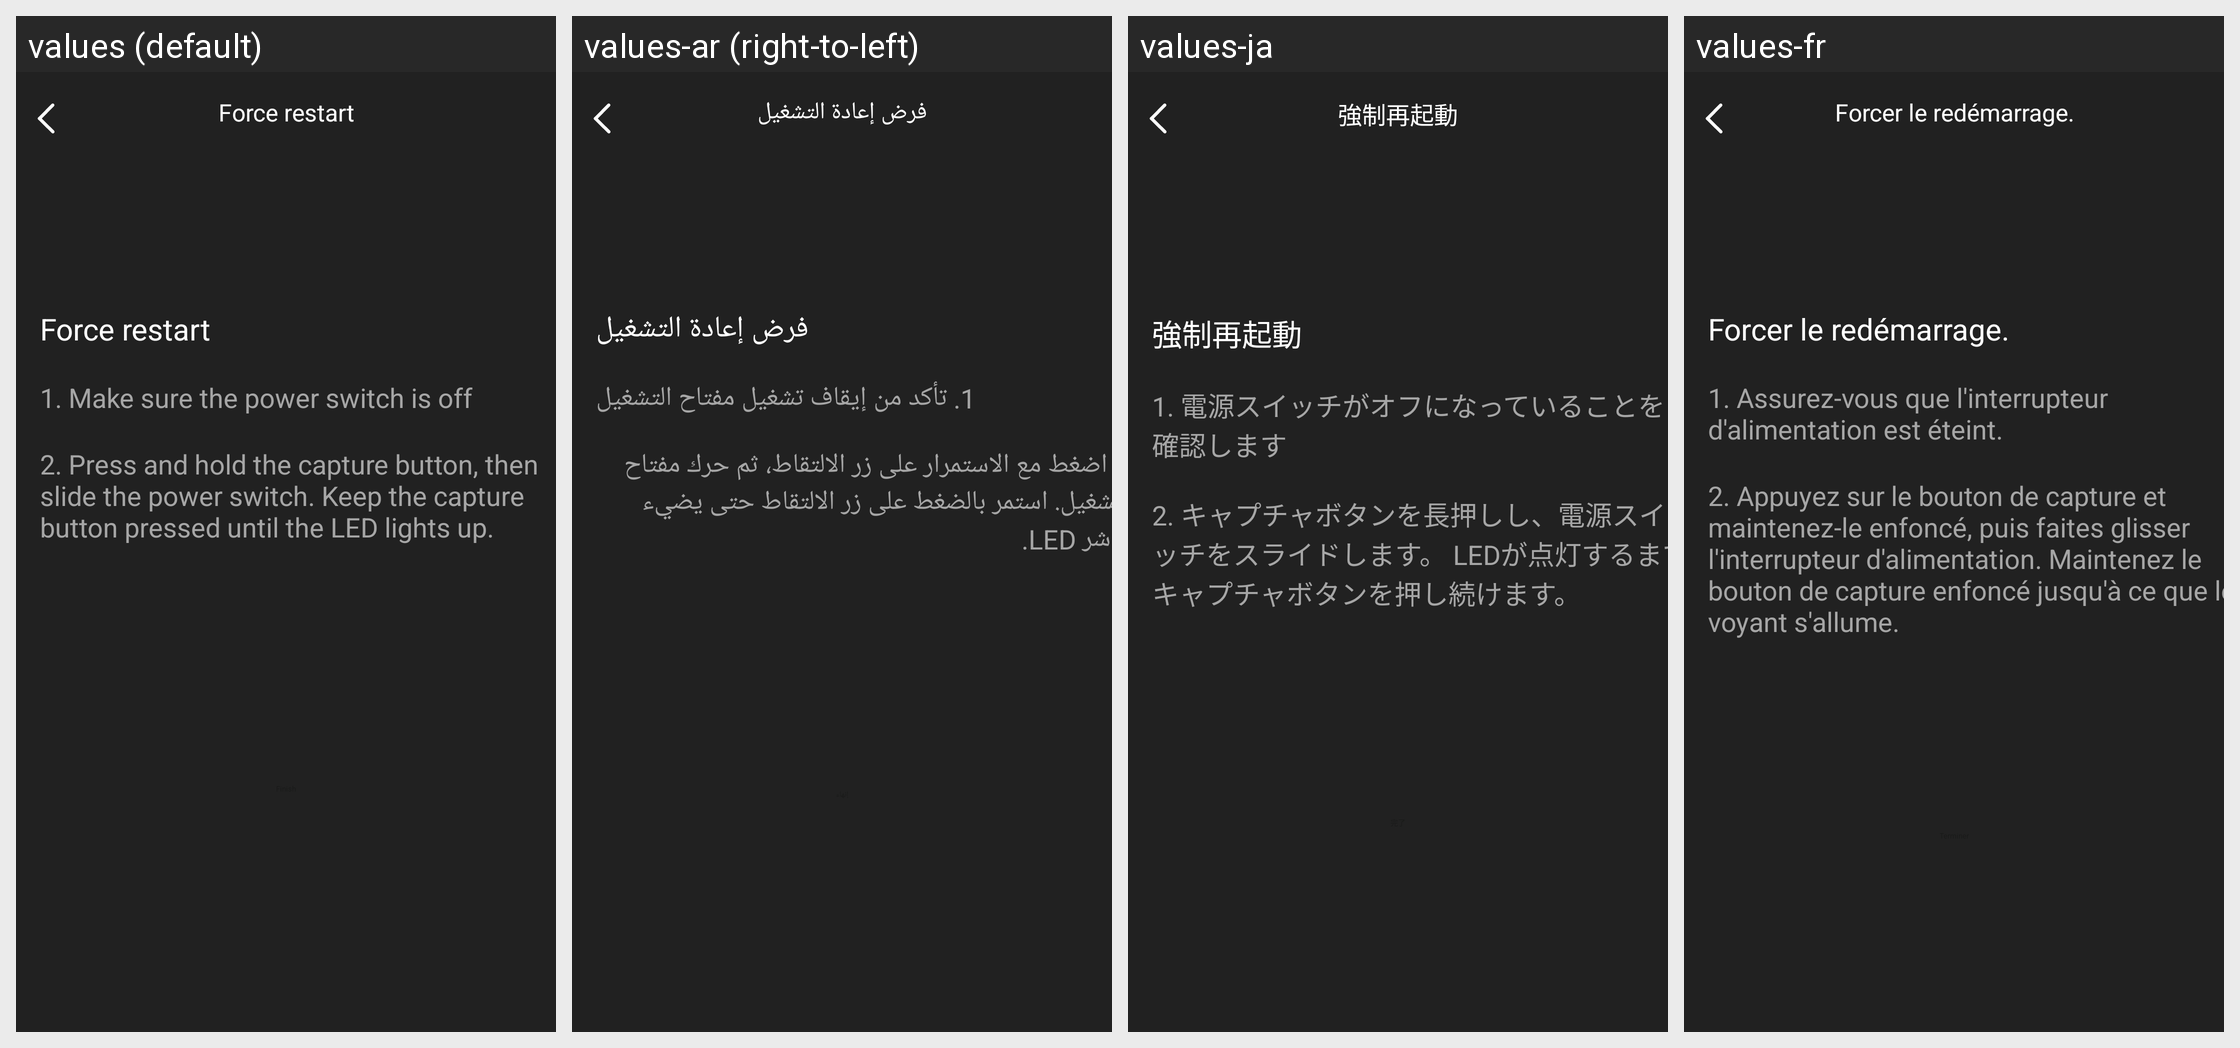

Translations of the strings shown on this Android screen, per locale in the grid:
Android screen res/layout/activity_restart.xml rendered under 4 locales, left to right: values (default), values-ar (right-to-left), values-ja, values-fr. Device: Nexus 5 (rendered at 1080×1920; each locale shown at half size, 540×960, under a caption strip naming it); theme Theme.GlassStudio.
Other locales in the repository, not shown: values-de, values-es, values-hi-rIN, values-in-rID, values-it-rIT, values-ko-rKR, values-pt, values-pt-rBR, values-ru-rRU, values-th-rTH, values-tr-rTR, values-vi-rVN, values-zh-rCN, values-zh-rHK, values-zh-rTW.
Strings drawn on this screen, with the default value and each locale's value (text and hints the layout hard-codes, and strings that could not be matched under every locale, appear in the picture but are not listed):

h_glass_46
  values: Force restart
  values-ar: فرض إعادة التشغيل
  values-ja: 強制再起動
  values-fr: Forcer le redémarrage.

h_glass_56
  values: 1. Make sure the power switch is off
  values-ar: 1. تأكد من إيقاف تشغيل مفتاح التشغيل
  values-ja: 1. 電源スイッチがオフになっていることを確認します
  values-fr: 1. Assurez-vous que l'interrupteur d'alimentation est éteint.

h_glass_57
  values: 2. Press and hold the capture button, then slide the power switch. Keep the capture button pressed until the LED lights up.
  values-ar: 2. اضغط مع الاستمرار على زر الالتقاط، ثم حرك مفتاح التشغيل. استمر بالضغط على زر الالتقاط حتى يضيء مؤشر LED.
  values-ja: 2. キャプチャボタンを長押しし、電源スイッチをスライドします。 LEDが点灯するまでキャプチャボタンを押し続けます。
  values-fr: 2. Appuyez sur le bouton de capture et maintenez-le enfoncé, puis faites glisser l'interrupteur d'alimentation. Maintenez le bouton de capture enfoncé jusqu'à ce que le voyant s'allume.
